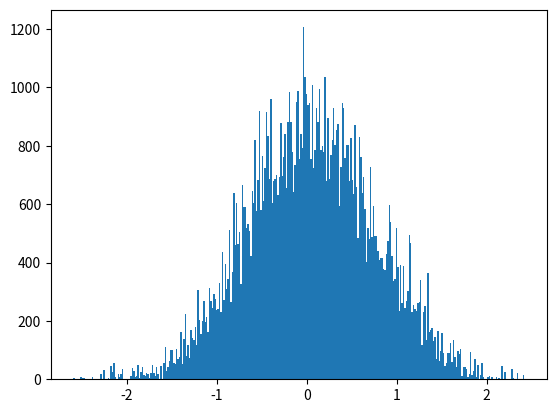

The matplotlib source for this figure: (Note: this script raises an exception after producing the figure.)
# -*- coding: utf-8 -*-
from __future__ import division
import os 
import numpy as np
import matplotlib.pyplot as plt
from time import time
import pandas as pd

# Author: Juan Esteban Aristizabal-Zuluaga
# date: 202004151200

def rho_free(x,xp,beta):
    """Uso: devuelve elemento de matriz dsnsidad para el caso de una partícula libre en un toro infinito."""
    return (2.*np.pi*beta)**(-0.5) * np.exp(-(x-xp)**2 / (2 * beta) )

def harmonic_potential(x):
    """Devuelve valor del potencial armónico para una posición x dada"""
    return 0.5* x**2

def anharmonic_potential(x):
    """Devuelve valor de potencial anarmónico para una posición x dada"""
    # return np.abs(x)*(1+np.cos(x)) #el resultado de este potencial es interesante
    return 0.5*x**2 - x**3 + x**4

def QHO_canonical_ensemble(x,beta):
    """
    Uso:    calcula probabilidad teórica cuántica de encontrar al oscilador armónico 
            (inmerso en un baño térmico a temperatura inversa beta) en la posición x.
    
    Recibe:
        x: float            -> posición
        beta: float         -> inverso de temperatura en unidades reducidas beta = 1/T.
    
    Devuelve:
        probabilidad teórica cuántica en posición x para temperatura inversa beta. 
    """
    return (np.tanh(beta/2.)/np.pi)**0.5 * np.exp(- x**2 * np.tanh(beta/2.))

beta = 4.
N = 8
dtau = beta/N
n_steps = int(1e5)
delta = 0.5
path_x = [0.] * N
pathss_x = [path_x[:]]
potential = harmonic_potential
append_every = 1
t_0 = time()
for step in range(n_steps):
    k = np.random.randint(0,N)
    knext, kprev = (k+1) % N, (k-1) % N
    x_new = path_x[k] + np.random.uniform(-delta,delta)
    old_weight = (  rho_free(path_x[kprev],path_x[k],dtau) * 
                    np.exp(- dtau * potential(path_x[k]))  *
                    rho_free(path_x[k],path_x[knext],dtau)  )
    new_weight = (  rho_free(path_x[kprev],x_new,dtau) * 
                    np.exp(- dtau * potential(x_new))  *
                    rho_free(x_new,path_x[knext],dtau)  )
    if np.random.uniform(0,1) < new_weight/old_weight:
        path_x[k] = x_new
    if step%append_every == 0:
        pathss_x.append(path_x[:])
t_1 = time()
pathss_x = np.array(pathss_x)
print('%d iterations -> %.2E seconds'%(n_steps,t_1-t_0))

N_plot = 201
x_max = 3
x_plot = np.linspace(-x_max,x_max,N_plot)

plt.hist(pathss_x[:,0], bins=int(np.sqrt(n_steps/append_every)), normed=True)
plt.plot(x_plot,QHO_canonical_ensemble(x_plot,beta))
script_dir = os.path.dirname(os.path.abspath(__file__)) #path completa para este script
plt.savefig(script_dir+'/prueba.eps')
plt.show()


fig, ax1 = plt.subplots()

ax1.set_xlabel('x')
ax1.set_ylabel(u'$\pi^{(Q)} (x;beta)$')
ax1.plot(x_plot,QHO_canonical_ensemble(x_plot,beta),label=u'Teórico')
ax1.hist(pathss_x[:,0], bins=int(np.sqrt(n_steps/append_every)), normed=True,label='Integral de camino')
ax1.tick_params(axis='y')

ax2 = ax1.twinx()  # instantiate a second axes that shares the same x-axis

ax2.set_ylabel('sin')  # we already handled the x-label with ax1
beta_plot = np.linspace(0,beta,N+1)
path_plot = list(pathss_x[-1]).append(pathss_x[-1][0])
ax2.plot(path_plot, beta_plot)
ax2.tick_params(axis=u'$\\beta$')

plt.legend(loc='best')
fig.tight_layout()  # otherwise the right y-label is slightly clipped
script_dir = os.path.dirname(os.path.abspath(__file__)) #path completa para este script
plt.savefig(script_dir+'/prueba.eps')
plt.show()